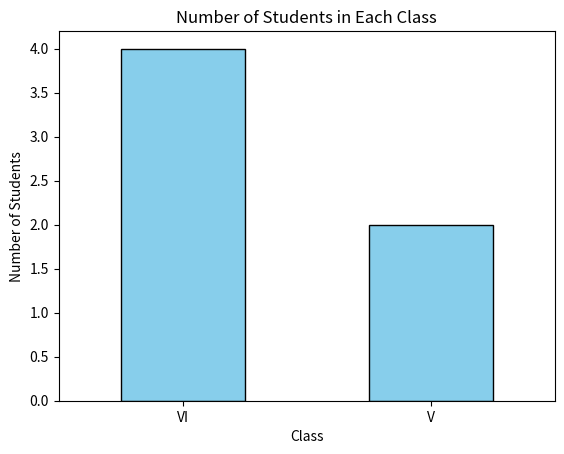

Write the Python code that produced this figure.
"""
1: Write a Pandas program to split the following data frame into groups based on Class and count the number of students in that particular class.
Also generate a bar chart based on the result and explain the conclusion."""

import pandas as pd
import matplotlib.pyplot as plt

# Create the DataFrame
student_data = pd.DataFrame({
    'school_code': ['s001', 's002', 's003', 's001', 's002', 's004'],
    'class': ['V', 'VI', 'VI', 'VI', 'V', 'VI'],
    'name': ['Alberto Franco', 'Gino Mcneill', 'Ryan Parkes', 'Eesha Hinton', 'Gino Mcneill', 'David Parkes'],
    'age': [12, 12, 13, 13, 14, 12],
    'height': [173, 192, 186, 167, 151, 159],
    'weight': [35, 32, 33, 30, 31, 32],
    'address': ['street1', 'street2', 'street3', 'street1', 'street2', 'street4']
})

# Group by class and count the number of students
class_counts = student_data['class'].value_counts()

# Print the counts
print(class_counts)

# Generate a bar chart
class_counts.plot(kind='bar', color='skyblue', edgecolor='black')
plt.title('Number of Students in Each Class')
plt.xlabel('Class')
plt.ylabel('Number of Students')
plt.xticks(rotation=0)
plt.show()

